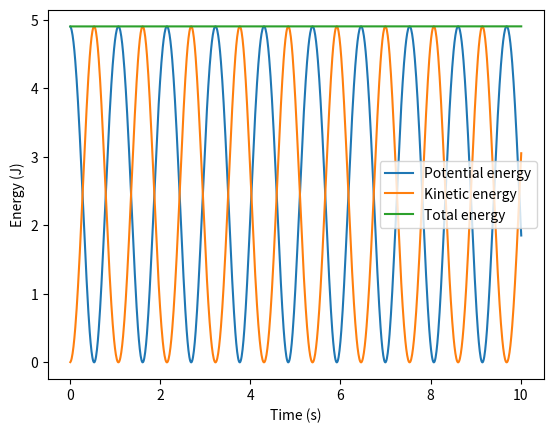

Source code (Python):
import matplotlib.pyplot as plt
import numpy as np

#const
g = 9.81  # m/s^2
L = 1.0   # m
alpha = np.pi / 3.0  # rad
omega = 0.0  # rad per second
t = 0.0  # s
dt = 0.01

# arrays for graphs
arr_t = []
arr_alpha = []
arr_omega = []
arr_potential_energy = []
arr_kinetic_energy = []
arr_total_energy = []

while t < 10:
    # improved Euler method
    alpha_mid = alpha + 0.5 * omega * dt
    omega_mid = omega - 0.5 * g / L * np.sin(alpha) * dt
    alpha = alpha + omega_mid * dt
    omega = omega - g / L * np.sin(alpha_mid) * dt

    potential_energy = g * L * (1 - np.cos(alpha))
    kinetic_energy = 0.5 * L**2 * omega**2

    # Append the new values to the arrays
    t += dt
    arr_t.append(t)
    arr_alpha.append(alpha)
    arr_omega.append(omega)
    arr_potential_energy.append(potential_energy)
    arr_kinetic_energy.append(kinetic_energy)
    arr_total_energy.append(potential_energy + kinetic_energy)

# Plot the results
plt.plot(arr_t, arr_potential_energy, label='Potential energy')
plt.plot(arr_t, arr_kinetic_energy, label='Kinetic energy')
plt.plot(arr_t, arr_total_energy, label='Total energy')
plt.xlabel('Time (s)')
plt.ylabel('Energy (J)')
plt.legend()
plt.show()